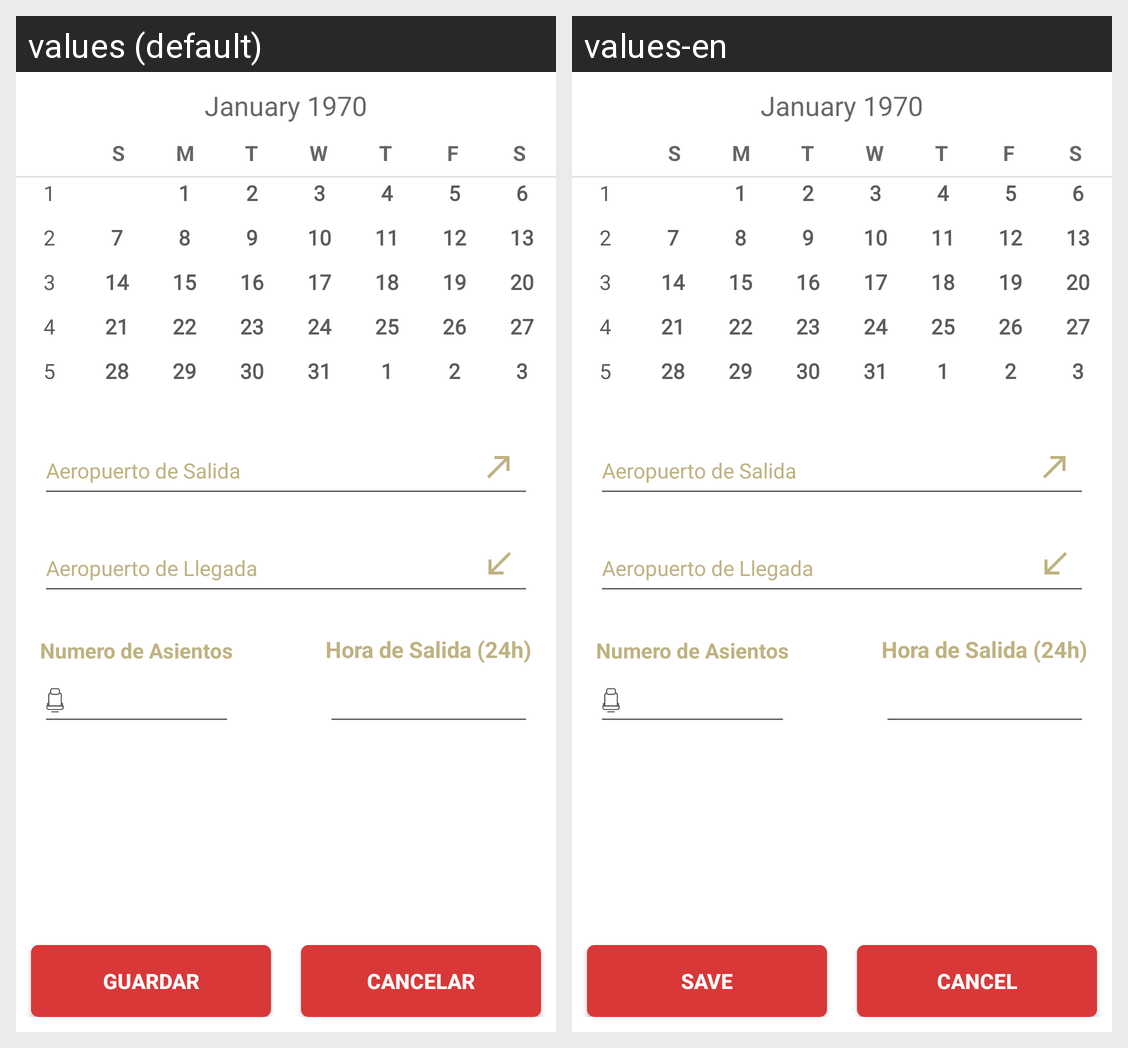

Strings drawn on this Android screen and how each of the app's shown locales translates them:
Android screen res/layout/view_new_journey.xml rendered under 2 locales, left to right: values (default), values-en. Device: Nexus 5 (rendered at 1080×1920; each locale shown at half size, 540×960, under a caption strip naming it); theme AppTheme.
Strings drawn on this screen, with the default value and each locale's value (text and hints the layout hard-codes, and strings that could not be matched under every locale, appear in the picture but are not listed):

save
  values: Guardar
  values-en: Save

cancel
  values: Cancelar
  values-en: Cancel
